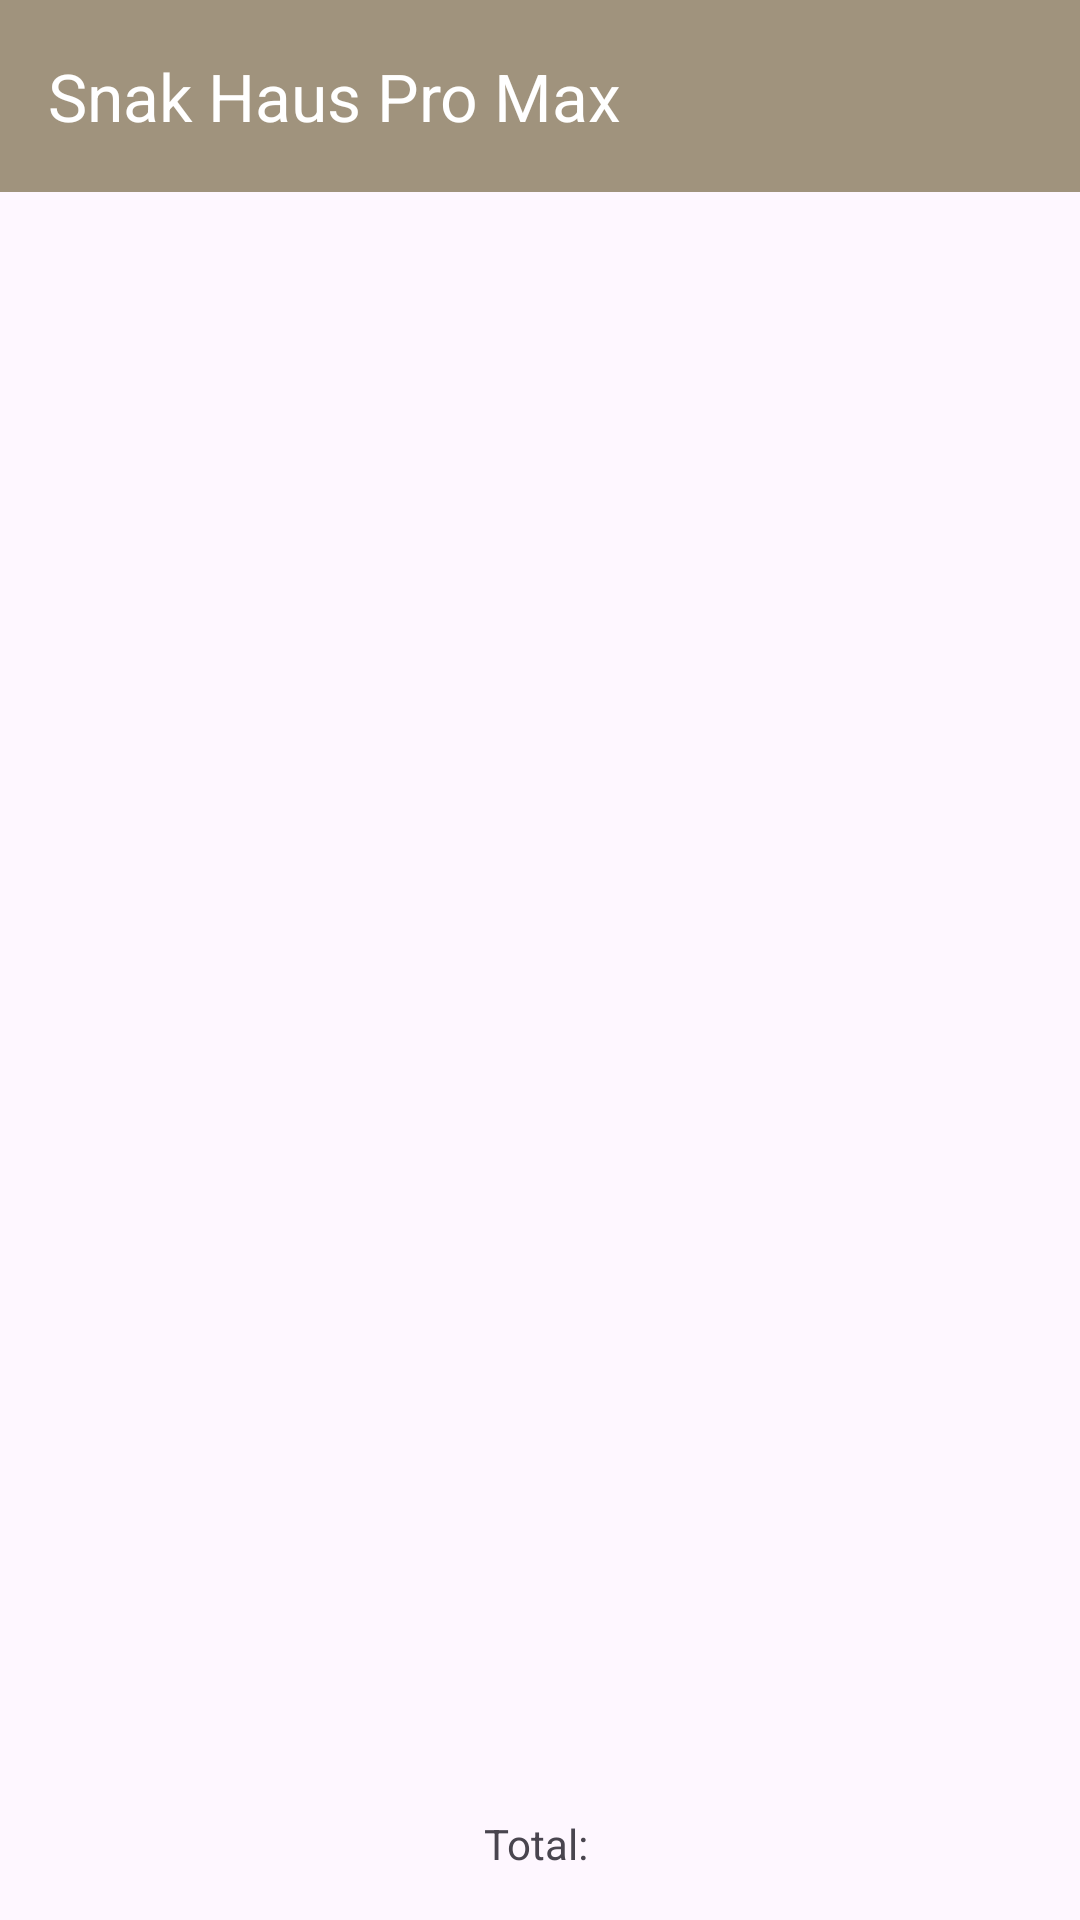

This screen was rendered from an Android layout file. Write that file and the resources it references.
<!-- AndroidManifest.xml: application theme Theme.SnakHausProMax -->
<!-- res/layout/activity_main2.xml -->
<?xml version="1.0" encoding="utf-8"?>
<androidx.constraintlayout.widget.ConstraintLayout
    xmlns:android="http://schemas.android.com/apk/res/android"
    xmlns:app="http://schemas.android.com/apk/res-auto"
    xmlns:tools="http://schemas.android.com/tools"
    android:id="@+id/main"
    android:layout_width="match_parent"
    android:layout_height="match_parent"
    tools:context=".MainActivity2">

    <androidx.appcompat.widget.Toolbar
        android:id="@+id/toolbar1"
        android:layout_width="0dp"
        android:layout_height="wrap_content"
        android:background="#A0937D"
        android:clipToPadding="false"
        android:minHeight="?attr/actionBarSize"
        android:theme="?attr/actionBarTheme"
        app:layout_constraintStart_toStartOf="parent"
        app:layout_constraintEnd_toEndOf="parent"
        app:layout_constraintTop_toTopOf="parent"
        app:title="Snak Haus Pro Max"
        app:titleTextColor="#ffff" />

    <ListView
        android:id="@+id/listView"
        android:layout_width="0dp"
        android:layout_height="0dp"
        android:layout_marginTop="8dp"
        app:layout_constraintTop_toBottomOf="@+id/toolbar1"
        app:layout_constraintStart_toStartOf="parent"
        app:layout_constraintEnd_toEndOf="parent"
        app:layout_constraintBottom_toTopOf="@+id/textViewTotal" />

    <TextView
        android:id="@+id/textViewTotal"
        android:layout_width="0dp"
        android:layout_height="wrap_content"
        android:gravity="center"
        android:text="Total: "
        android:textAlignment="center"
        android:textIsSelectable="false"
        app:layout_constraintStart_toStartOf="parent"
        app:layout_constraintEnd_toEndOf="parent"
        app:layout_constraintBottom_toBottomOf="parent"
        app:layout_constraintTop_toBottomOf="@+id/listView"
        android:padding="16dp" />

</androidx.constraintlayout.widget.ConstraintLayout>
<!-- resources referenced by this layout -->
<resources>
  <style name="Theme.SnakHausProMax" parent="Base.Theme.SnakHausProMax" />
  <style name="Base.Theme.SnakHausProMax" parent="Theme.Material3.DayNight.NoActionBar">
          
          
      </style>
</resources>
